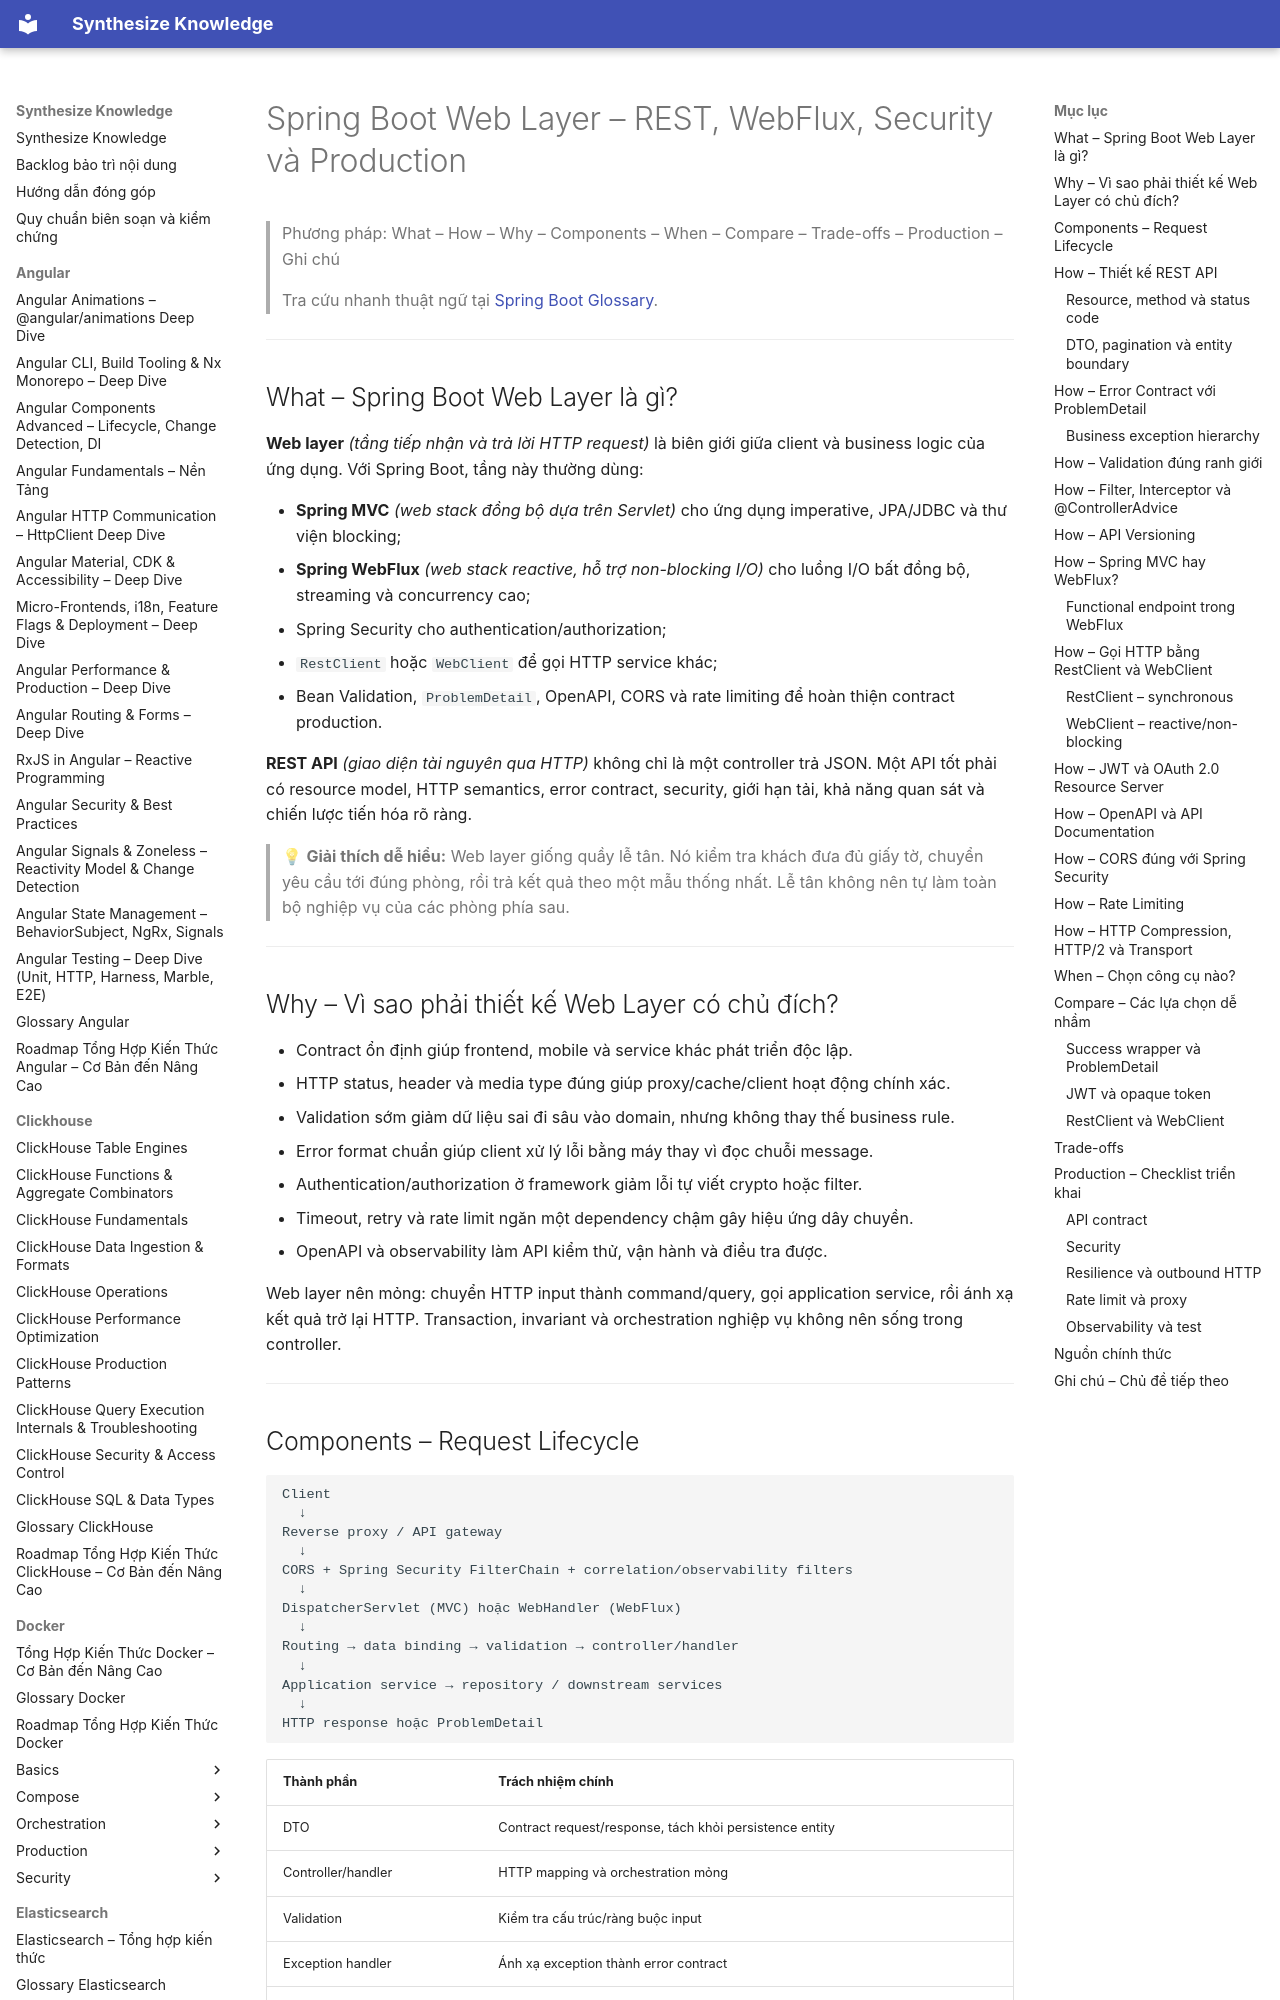

repository: hieutran2811/synthesize_knowledge · page: springboot/springboot_web/index.html · generator: mkdocs

---
title: "Spring Boot Web Layer – REST, WebFlux, Security và Production"
topic: springboot
level: mixed
review_status: needs_review
content_updated: 2026-07-27
last_verified: null
version_scope: "unspecified"
source_count: 16
---
# Spring Boot Web Layer – REST, WebFlux, Security và Production

> Phương pháp: What – How – Why – Components – When – Compare – Trade-offs – Production – Ghi chú
>
> Tra cứu nhanh thuật ngữ tại [Spring Boot Glossary](glossary.md).

---

## What – Spring Boot Web Layer là gì?

**Web layer** *(tầng tiếp nhận và trả lời HTTP request)* là biên giới giữa client và business logic của ứng dụng. Với Spring Boot, tầng này thường dùng:

- **Spring MVC** *(web stack đồng bộ dựa trên Servlet)* cho ứng dụng imperative, JPA/JDBC và thư viện blocking;
- **Spring WebFlux** *(web stack reactive, hỗ trợ non-blocking I/O)* cho luồng I/O bất đồng bộ, streaming và concurrency cao;
- Spring Security cho authentication/authorization;
- `RestClient` hoặc `WebClient` để gọi HTTP service khác;
- Bean Validation, `ProblemDetail`, OpenAPI, CORS và rate limiting để hoàn thiện contract production.

**REST API** *(giao diện tài nguyên qua HTTP)* không chỉ là một controller trả JSON. Một API tốt phải có resource model, HTTP semantics, error contract, security, giới hạn tải, khả năng quan sát và chiến lược tiến hóa rõ ràng.

> 💡 **Giải thích dễ hiểu:**
> Web layer giống quầy lễ tân. Nó kiểm tra khách đưa đủ giấy tờ, chuyển yêu cầu tới đúng phòng, rồi trả kết quả theo một mẫu thống nhất. Lễ tân không nên tự làm toàn bộ nghiệp vụ của các phòng phía sau.

---

## Why – Vì sao phải thiết kế Web Layer có chủ đích?

- Contract ổn định giúp frontend, mobile và service khác phát triển độc lập.
- HTTP status, header và media type đúng giúp proxy/cache/client hoạt động chính xác.
- Validation sớm giảm dữ liệu sai đi sâu vào domain, nhưng không thay thế business rule.
- Error format chuẩn giúp client xử lý lỗi bằng máy thay vì đọc chuỗi message.
- Authentication/authorization ở framework giảm lỗi tự viết crypto hoặc filter.
- Timeout, retry và rate limit ngăn một dependency chậm gây hiệu ứng dây chuyền.
- OpenAPI và observability làm API kiểm thử, vận hành và điều tra được.

Web layer nên mỏng: chuyển HTTP input thành command/query, gọi application service, rồi ánh xạ kết quả trở lại HTTP. Transaction, invariant và orchestration nghiệp vụ không nên sống trong controller.

---
